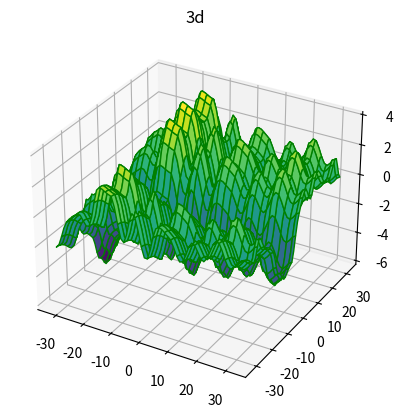

The script that saved this image:
import math
import random
import matplotlib.pyplot as plt
import numpy as np

##########################################################################
## Initialisation
random.seed(100)

size_array = 200
def generation_perlin_noise_random_points(nb_points):
	array_of_y_values_of_points = []
	for i in range(0, nb_points):
		array_of_y_values_of_points.append(random.randrange(-10,10,1))
	return array_of_y_values_of_points
our_y_array1 = generation_perlin_noise_random_points(size_array)



##########################################################################
## Function

def sin_interpolation(x, P1, P2):
	if P1[1] != P2[1] :
		A = (P2[1]-P1[1])/2
		f = 1/(2*(P2[0]-P1[0]))
		Offset = (P2[1]+P1[1])/2

		in_asin = (P2[1]-Offset)/A
		if in_asin > 1:
			in_asin = 1
		elif in_asin < -1:
			in_asin = -1
		rho = math.asin(in_asin)-2*math.pi*f*P2[0]

		return A * math.sin(2*math.pi*f*x+rho) + Offset

	else:
		return P1[1]

def get_random1_Y(x):
	x = int(x)
	while x > size_array:
		x = x - size_array
	
	while x < 0:
		x = x + size_array

	return our_y_array1[x]

def perlin_noise_1D(x, decoupe, octave):
	fraction = 16
	if (octave == 1):
		fraction = decoupe
	else:
		fraction = decoupe/((octave*2-2))
	
	borne_inf = fraction * math.floor(x/fraction)
	borne_sup = borne_inf + fraction
	if x >= 0:
		borne_inf = fraction * math.floor(x/fraction)
		borne_sup = borne_inf + fraction
	else:
		borne_sup = fraction * (math.floor(x/fraction)+1)
		borne_inf = borne_sup - fraction
	
	P1 = [borne_inf, get_random1_Y(borne_inf/fraction)]
	P2 = [borne_sup, get_random1_Y(borne_sup/fraction)]

	x_interpol = sin_interpolation(x, P1, P2)

	return x_interpol

def perlin_noise_1D_multi_octave(x, decoupe, nb_octave):
	x_noised = 0
	for i in range(1, nb_octave+1):
		x_noised = x_noised + perlin_noise_1D(x, decoupe, i)
	
	return x_noised/nb_octave

def perlin_noise_2D_multi_octave(x,y, nb_octave):
	decoupe = 16

	x_noised = perlin_noise_1D_multi_octave(x, decoupe, nb_octave)
	y_noised = perlin_noise_1D_multi_octave(y+(4213*decoupe), decoupe, nb_octave)

	height = (x_noised + y_noised)/2
	return height
def perlin_noise_3D_multi_octave(x,y,z, nb_octave):
	decoupe = 16

	x_noised = perlin_noise_1D_multi_octave(x, decoupe, nb_octave)
	y_noised = perlin_noise_1D_multi_octave(y+(65138*decoupe), decoupe, nb_octave)
	z_noised = perlin_noise_1D_multi_octave(y+(83165*decoupe), decoupe, nb_octave)

	density = (x_noised + y_noised + z_noised)/3
	return density

##########################################################################
##########################################################################
##########################################################################
##########################################################################
##########################################################################
## Main

x = np.linspace(-32, 32, num=64)
y = np.linspace(-32, 32, num=64)
X, Y = np.meshgrid(x, y)

z = []
for i in x:
	z_temp = []
	for j in y:
		z_temp.append(perlin_noise_2D_multi_octave(i,j,3))
	z.append(z_temp)
Z = np.asarray(z)


fig = plt.figure()
ax = plt.axes(projection='3d')

ax.plot_surface(X, Y, Z, cmap='viridis',edgecolor='green')
ax.set_title('3d')

plt.show()
